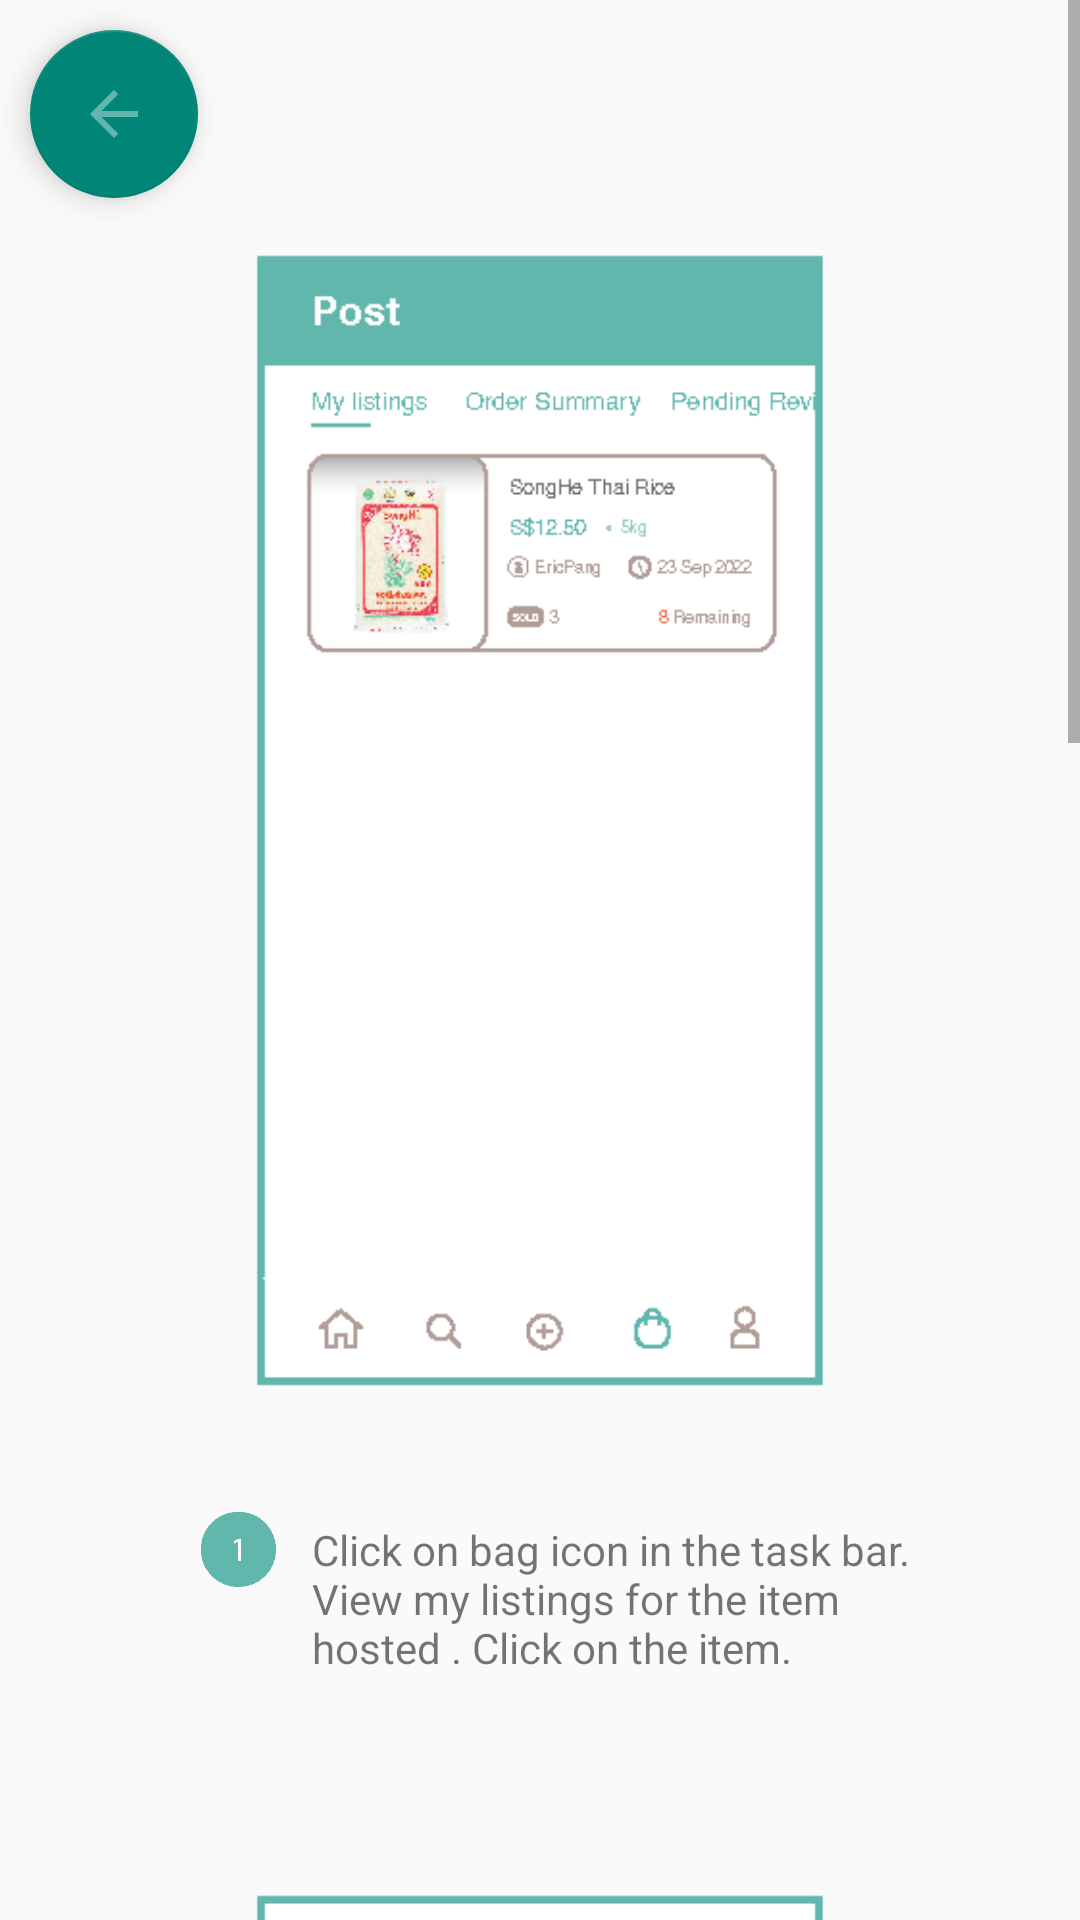

Android layout source for this screen:
<!-- AndroidManifest.xml: application theme Theme.MTD319_TMA02 -->
<!-- res/layout/activity_update_order.xml -->
<?xml version="1.0" encoding="utf-8"?>
<androidx.constraintlayout.widget.ConstraintLayout xmlns:android="http://schemas.android.com/apk/res/android"
    xmlns:app="http://schemas.android.com/apk/res-auto"
    xmlns:tools="http://schemas.android.com/tools"
    android:layout_width="match_parent"
    android:layout_height="match_parent"
    tools:context=".UpdateOrderActivity" >

    <com.google.android.material.floatingactionbutton.FloatingActionButton
        android:layout_width="wrap_content"
        android:layout_height="wrap_content"
        android:id="@+id/backArrowBtn"
        android:elevation="6dp"
        android:src="@drawable/ic_baseline_arrow_back_24"
        android:adjustViewBounds="true"
        android:scaleType="centerInside"
        app:layout_constraintStart_toStartOf="parent"
        app:layout_constraintTop_toTopOf="parent"
        android:layout_marginStart="10dp"
        android:layout_marginTop="10dp"
        android:onClick="mainActivity">

    </com.google.android.material.floatingactionbutton.FloatingActionButton>

    <ScrollView

        android:layout_width="match_parent"
        android:layout_height="wrap_content"
        android:id="@+id/constraintLayout1">




        <androidx.constraintlayout.widget.ConstraintLayout
            android:layout_width="match_parent"
            android:layout_height="wrap_content"
            android:paddingBottom="50dp">


            


            <ImageView
                android:id="@+id/update_order1_image"
                android:layout_width="230dp"
                android:layout_height="411dp"
                android:layout_marginTop="68dp"
                app:layout_constraintEnd_toEndOf="parent"
                app:layout_constraintStart_toStartOf="parent"
                app:layout_constraintTop_toTopOf="parent"
                app:srcCompat="@drawable/update_order1"
                tools:ignore="NotSibling" />

            <ImageView
                android:id="@+id/update_order_numberOne"
                android:layout_width="25dp"
                android:layout_height="25dp"
                android:layout_marginTop="25dp"
                app:layout_constraintEnd_toEndOf="parent"
                app:layout_constraintHorizontal_bias="0.2"
                app:layout_constraintStart_toStartOf="parent"
                app:layout_constraintTop_toBottomOf="@+id/update_order1_image"
                app:srcCompat="@drawable/numberone" />

            <TextView
                android:id="@+id/update_order1_text"
                android:layout_width="200dp"
                android:layout_height="wrap_content"
                android:layout_marginStart="104dp"
                android:layout_marginTop="28dp"
                android:text="Click on bag icon in the task bar. View my listings for the item hosted . Click on the item."
                app:layout_constraintStart_toStartOf="parent"
                app:layout_constraintTop_toBottomOf="@+id/update_order1_image" />

            <ImageView
                android:id="@+id/update_order2_image"
                android:layout_width="230dp"
                android:layout_height="411dp"
                android:layout_marginTop="56dp"
                app:layout_constraintStart_toStartOf="parent"
                app:layout_constraintEnd_toEndOf="parent"
                app:layout_constraintTop_toBottomOf="@+id/update_order1_text"
                app:srcCompat="@drawable/update_order2" />

            <ImageView
                android:id="@+id/update_order_numberTwo"
                android:layout_width="25dp"
                android:layout_height="25dp"
                android:layout_marginTop="25dp"
                app:layout_constraintEnd_toEndOf="parent"
                app:layout_constraintHorizontal_bias="0.2"
                app:layout_constraintStart_toStartOf="parent"
                app:layout_constraintTop_toBottomOf="@+id/update_order2_image"
                app:srcCompat="@drawable/numbertwo"
                tools:layout_editor_absoluteY="1009dp" />

            <TextView
                android:id="@+id/update_order2_text"
                android:layout_width="200dp"
                android:layout_height="wrap_content"
                android:layout_marginStart="104dp"
                android:layout_marginTop="28dp"
                android:layout_marginBottom="100dp"
                android:text="Click on update order."
                app:layout_constraintStart_toStartOf="parent"
                app:layout_constraintTop_toBottomOf="@id/update_order2_image"/>

            <ImageView
                android:id="@+id/update_order3_image"
                android:layout_width="230dp"
                android:layout_height="411dp"
                android:layout_marginTop="56dp"
                app:layout_constraintStart_toStartOf="parent"
                app:layout_constraintEnd_toEndOf="parent"
                app:layout_constraintTop_toBottomOf="@+id/update_order2_text"
                app:srcCompat="@drawable/update_order2" />

            <ImageView
                android:id="@+id/update_order_numberThree"
                android:layout_width="25dp"
                android:layout_height="25dp"
                android:layout_marginTop="25dp"
                app:layout_constraintEnd_toEndOf="parent"
                app:layout_constraintHorizontal_bias="0.2"
                app:layout_constraintStart_toStartOf="parent"
                app:layout_constraintTop_toBottomOf="@+id/update_order3_image"
                app:srcCompat="@drawable/numberthree"
                tools:layout_editor_absoluteY="1009dp" />

            <TextView
                android:id="@+id/update_order3_text"
                android:layout_width="200dp"
                android:layout_height="wrap_content"
                android:layout_marginStart="104dp"
                android:layout_marginTop="28dp"
                android:layout_marginBottom="100dp"
                android:text="Click on Tom user and change the status to pending collection."
                app:layout_constraintStart_toStartOf="parent"
                app:layout_constraintTop_toBottomOf="@id/update_order3_image"/>


        </androidx.constraintlayout.widget.ConstraintLayout>
    </ScrollView>
</androidx.constraintlayout.widget.ConstraintLayout>
<!-- resources referenced by this layout -->
<resources>
  <!-- drawable ic_baseline_arrow_back_24 (drawable) -->
  <vector android:height="92dp" android:tint="#63B6AD"
      android:viewportHeight="24" android:viewportWidth="24"
      android:width="92dp" xmlns:android="http://schemas.android.com/apk/res/android">
      <path android:fillColor="@android:color/white" android:pathData="M20,11H7.83l5.59,-5.59L12,4l-8,8 8,8 1.41,-1.41L7.83,13H20v-2z"/>
  </vector>
  <!-- drawable numberone: png bitmap (drawable, 920 bytes) -->
  <!-- drawable numberthree: png bitmap (drawable, 1048 bytes) -->
  <!-- drawable numbertwo: png bitmap (drawable, 1013 bytes) -->
  <!-- drawable update_order1: png bitmap (drawable, 17870 bytes) -->
  <!-- drawable update_order2: png bitmap (drawable, 81566 bytes) -->
  <style name="Theme.MTD319_TMA02" parent="Theme.AppCompat.Light.DarkActionBar">
          
          <item name="colorPrimary">@color/teal_600</item>
          <item name="colorPrimaryVariant">@color/teal_600</item>
          <item name="colorOnPrimary">@color/white</item>
          
          <item name="colorSecondary">@color/teal_200</item>
          <item name="colorSecondaryVariant">@color/teal_700</item>
          <item name="colorOnSecondary">@color/black</item>
          
          <item name="android:statusBarColor" tools:targetApi="l">?attr/colorPrimaryVariant</item>
          
      </style>
  <color name="teal_600">#63B6AD</color>
  <color name="white">#FFFFFFFF</color>
  <color name="teal_200">#FF03DAC5</color>
  <color name="teal_700">#FF018786</color>
  <color name="black">#FF000000</color>
</resources>
